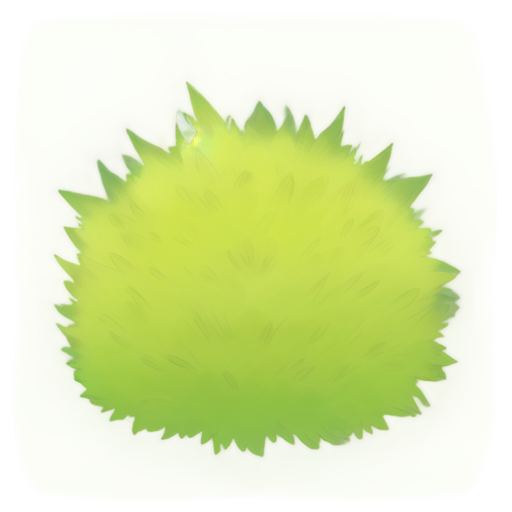
Generation parameters embedded in this image by AUTOMATIC1111 Stable Diffusion web UI or a fork of it (Forge, ...) (PNG 'parameters' text chunk):
A patch of soft and vibrant moss, 2D animation style, lush green tones with subtle yellow and earthy highlights, dense and velvety texture, natural variations in size and shape, clean and minimalistic design, centered composition, no background, soft ambient lighting, realistic and serene atmosphere, suitable for a standalone illustration
Steps: 20, Sampler: Euler a, Schedule type: Automatic, CFG scale: 7, Seed: 514862368, Size: 512x512, Model hash: 481989b6f0, Model: AnythingXL_v50, layerdiffusion_enabled: True, layerdiffusion_method: (SD1.5) Only Generate Transparent Image (Attention Injection), layerdiffusion_weight: 1, layerdiffusion_ending_step: 1, layerdiffusion_fg_image: False, layerdiffusion_bg_image: False, layerdiffusion_blend_image: False, layerdiffusion_resize_mode: Crop and Resize, layerdiffusion_fg_additional_prompt: , layerdiffusion_bg_additional_prompt: , layerdiffusion_blend_additional_prompt: , Version: f2.0.1v1.10.1-previous-622-g1f140749